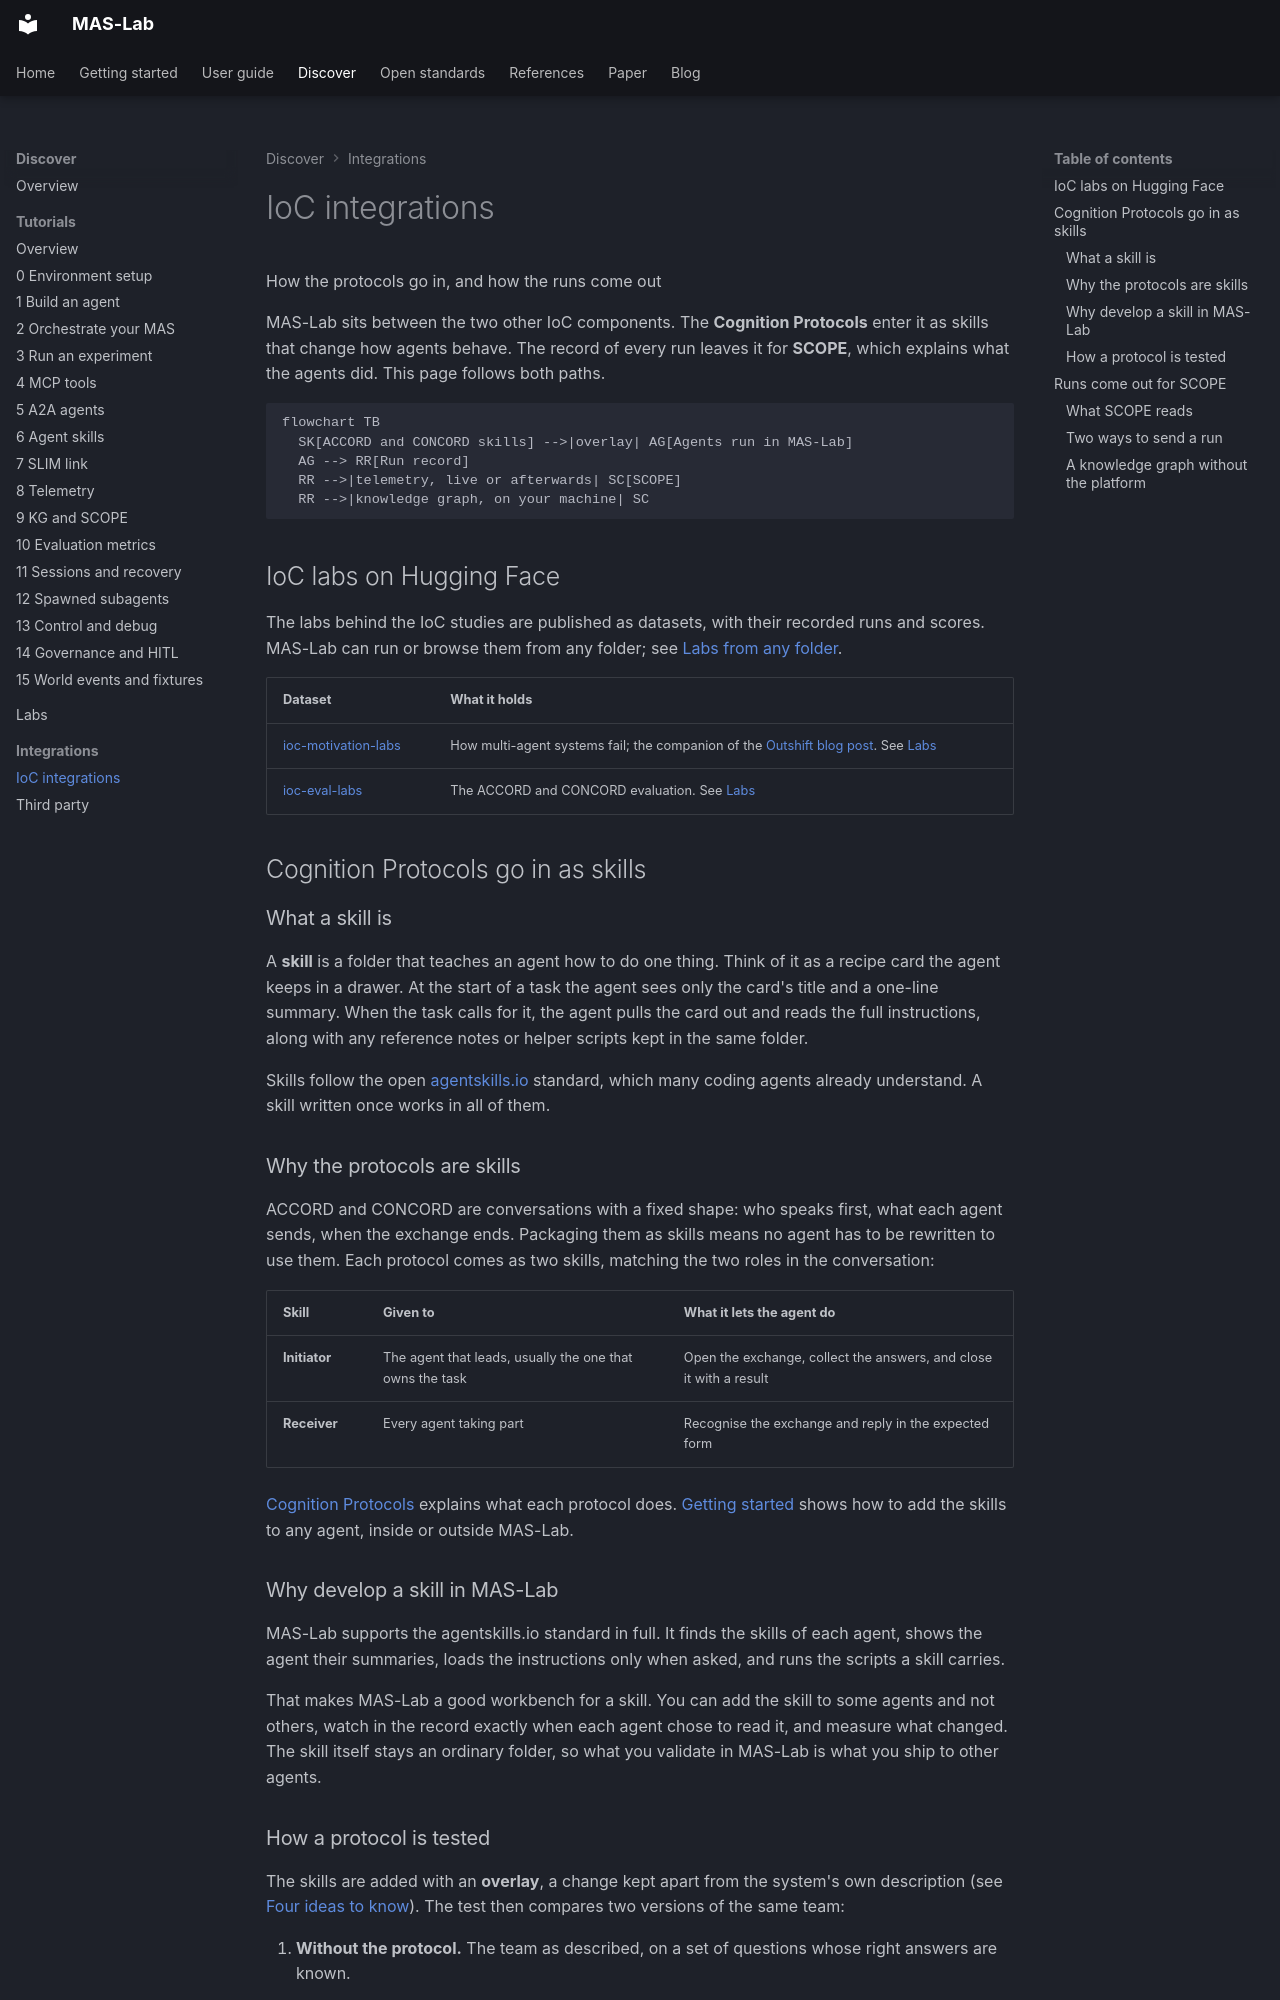

repository: ioc-project/mas-lab · page: discover/integrations/index.html · generator: mkdocs

<!--
  Copyright (c) 2026 Cisco Systems, Inc. and its affiliates
  SPDX-License-Identifier: Apache-2.0
-->

# IoC integrations

<p class="eyebrow">How the protocols go in, and how the runs come out</p>

MAS-Lab sits between the two other IoC components. The **Cognition Protocols**
enter it as skills that change how agents behave. The record of every run leaves
it for **SCOPE**, which explains what the agents did. This page follows both paths.

```mermaid
flowchart TB
  SK[ACCORD and CONCORD skills] -->|overlay| AG[Agents run in MAS-Lab]
  AG --> RR[Run record]
  RR -->|telemetry, live or afterwards| SC[SCOPE]
  RR -->|knowledge graph, on your machine| SC
```

## IoC labs on Hugging Face

The labs behind the IoC studies are published as datasets, with their recorded
runs and scores. MAS-Lab can run or browse them from any folder; see
[Labs from any folder](labs.md#labs-from-any-folder).

| Dataset | What it holds |
| --- | --- |
| [ioc-motivation-labs](https://huggingface.co/datasets/ioc-project/ioc-motivation-labs) | How multi-agent systems fail; the companion of the [Outshift blog post](https://outshift.cisco.com/blog/ai-ml/cognitive-challenges-in-multi-agent-systems). See [Labs](labs.md#ioc-motivation-lab) |
| [ioc-eval-labs](https://huggingface.co/datasets/ioc-project/ioc-eval-labs) | The ACCORD and CONCORD evaluation. See [Labs](labs.md#cognition-protocols) |

## Cognition Protocols go in as skills

### What a skill is

A **skill** is a folder that teaches an agent how to do one thing. Think of it as a
recipe card the agent keeps in a drawer. At the start of a task the agent sees only
the card's title and a one-line summary. When the task calls for it, the agent
pulls the card out and reads the full instructions, along with any reference notes
or helper scripts kept in the same folder.

Skills follow the open [agentskills.io](https://agentskills.io/) standard, which
many coding agents already understand. A skill written once works in all of them.

### Why the protocols are skills

ACCORD and CONCORD are conversations with a fixed shape: who speaks first, what
each agent sends, when the exchange ends. Packaging them as skills means no agent
has to be rewritten to use them. Each protocol comes as two skills, matching the
two roles in the conversation:

| Skill | Given to | What it lets the agent do |
|---|---|---|
| **Initiator** | The agent that leads, usually the one that owns the task | Open the exchange, collect the answers, and close it with a result |
| **Receiver** | Every agent taking part | Recognise the exchange and reply in the expected form |

[Cognition Protocols](https://ioc-project.github.io/cognition-protocols/) explains
what each protocol does.
[Getting started](https://ioc-project.github.io/cognition-protocols/getting-started/)
shows how to add the skills to any agent, inside or outside MAS-Lab.

### Why develop a skill in MAS-Lab

MAS-Lab supports the agentskills.io standard in full. It finds the skills of each
agent, shows the agent their summaries, loads the instructions only when asked, and
runs the scripts a skill carries.

That makes MAS-Lab a good workbench for a skill. You can add the skill to some
agents and not others, watch in the record exactly when each agent chose to read
it, and measure what changed. The skill itself stays an ordinary folder, so what you
validate in MAS-Lab is what you ship to other agents.
